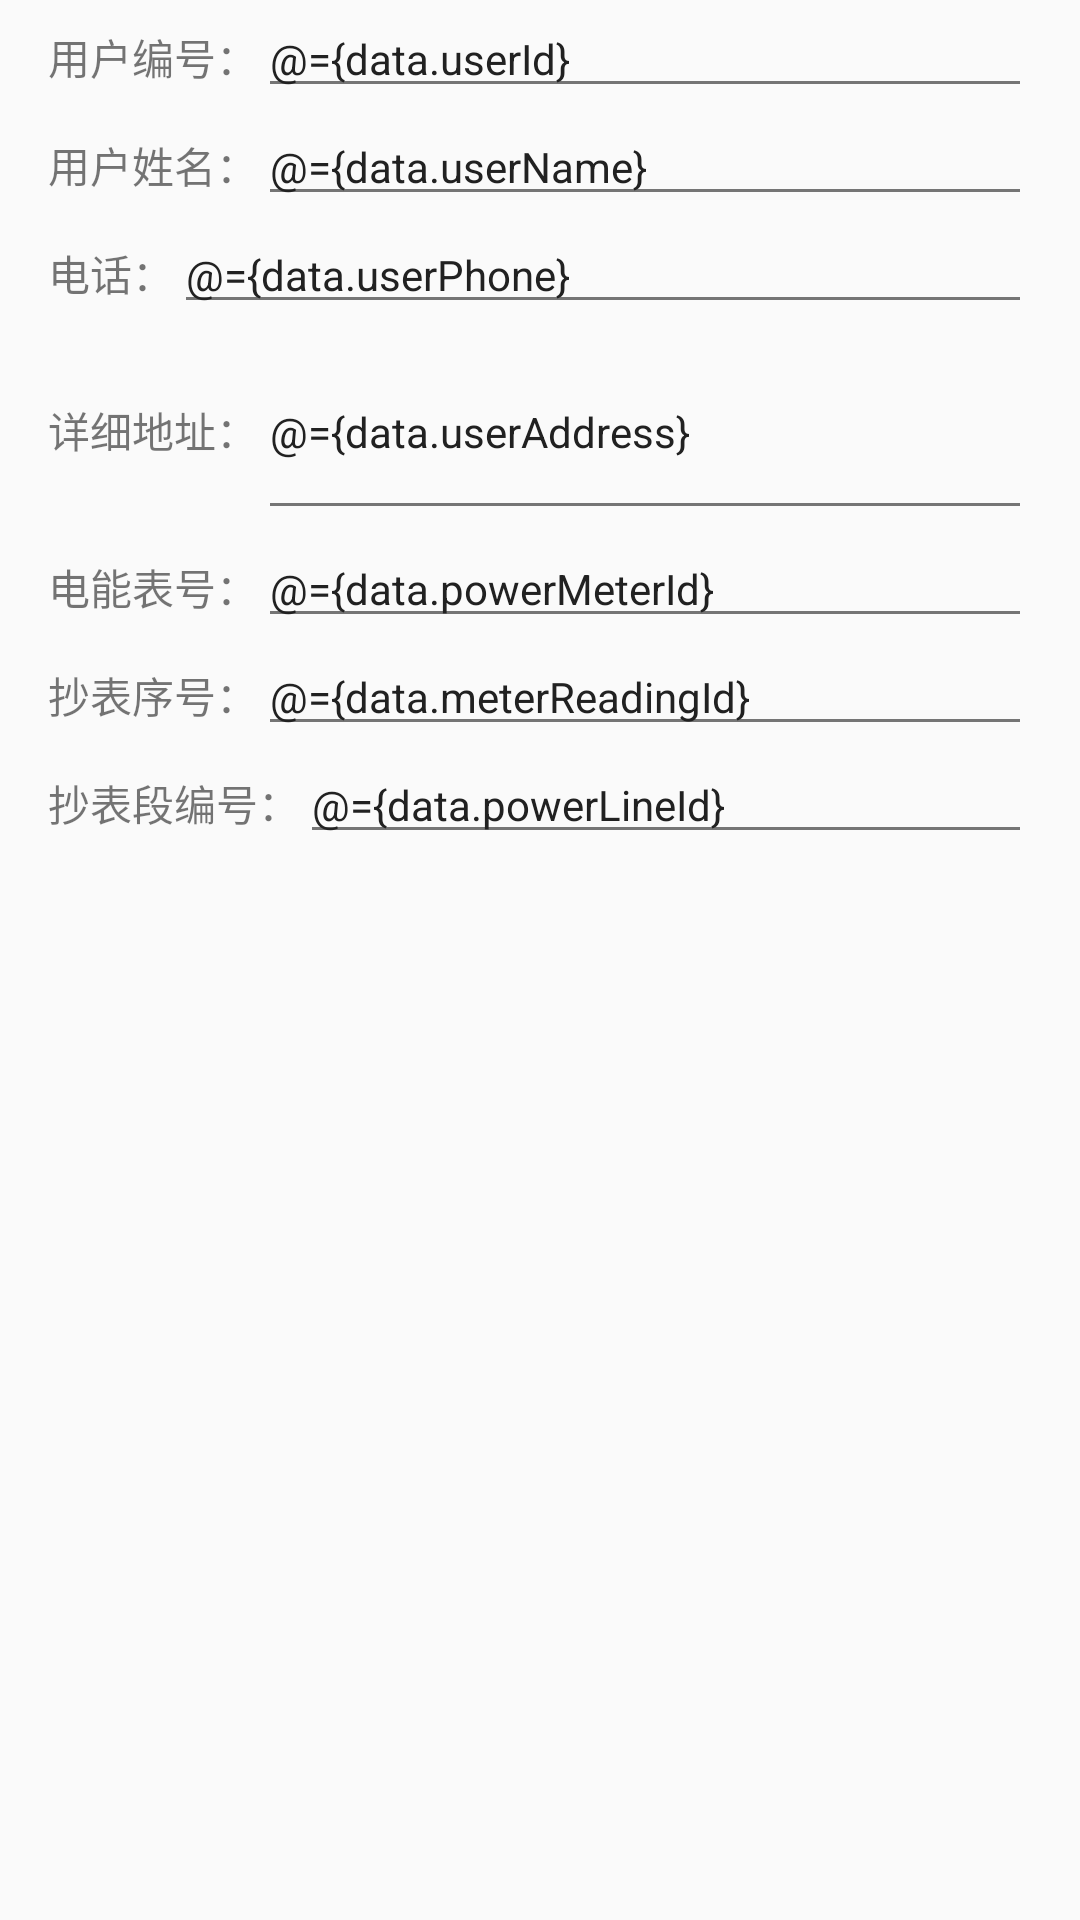

Android layout source for this screen:
<!-- AndroidManifest.xml: application theme AppTheme -->
<!-- res/layout/activity_add_user.xml -->
<?xml version="1.0" encoding="utf-8"?>
<layout xmlns:android="http://schemas.android.com/apk/res/android"
    xmlns:app="http://schemas.android.com/apk/res-auto"
    xmlns:tools="http://schemas.android.com/tools">

    <data>

        <variable
            name="data"
            type="group.tonight.electricityfeehelper.dao.User" />
    </data>

    <LinearLayout
        android:layout_width="match_parent"
        android:layout_height="match_parent"
        android:orientation="vertical"
        tools:context=".activities.AddUserActivity">

        <LinearLayout
            android:id="@+id/user_id_vg"
            android:layout_width="match_parent"
            android:layout_height="wrap_content"
            android:orientation="horizontal"
            android:paddingLeft="?android:listPreferredItemPaddingLeft"
            android:paddingRight="?android:listPreferredItemPaddingRight">

            <TextView
                android:layout_width="wrap_content"
                android:layout_height="wrap_content"
                android:text="用户编号：" />

            <EditText
                android:id="@+id/user_id"
                android:layout_width="match_parent"
                android:layout_height="wrap_content"
                android:inputType="number"
                android:text="@={data.userId}"
                android:textSize="14sp" />
        </LinearLayout>

        <LinearLayout
            android:layout_width="match_parent"
            android:layout_height="wrap_content"
            android:orientation="horizontal"
            android:paddingLeft="?android:listPreferredItemPaddingLeft"
            android:paddingRight="?android:listPreferredItemPaddingRight">

            <TextView
                android:layout_width="wrap_content"
                android:layout_height="wrap_content"
                android:text="用户姓名：" />

            <EditText
                android:id="@+id/user_name"
                android:layout_width="match_parent"
                android:layout_height="wrap_content"
                android:text="@={data.userName}"
                android:textSize="14sp" />
        </LinearLayout>

        <LinearLayout
            android:layout_width="match_parent"
            android:layout_height="wrap_content"
            android:orientation="horizontal"
            android:paddingLeft="?android:listPreferredItemPaddingLeft"
            android:paddingRight="?android:listPreferredItemPaddingRight">

            <TextView
                android:layout_width="wrap_content"
                android:layout_height="wrap_content"
                android:text="电话：" />

            <EditText
                android:id="@+id/phone"
                android:layout_width="match_parent"
                android:layout_height="wrap_content"
                android:inputType="phone"
                android:text="@={data.userPhone}"
                android:textSize="14sp" />
        </LinearLayout>

        <LinearLayout
            android:layout_width="match_parent"
            android:layout_height="wrap_content"
            android:orientation="horizontal"
            android:paddingLeft="?android:listPreferredItemPaddingLeft"
            android:paddingRight="?android:listPreferredItemPaddingRight">

            <TextView
                android:layout_width="wrap_content"
                android:layout_height="wrap_content"
                android:text="详细地址：" />

            <EditText
                android:id="@+id/address"
                android:layout_width="match_parent"
                android:layout_height="wrap_content"
                android:lines="3"
                android:text="@={data.userAddress}"
                android:textSize="14sp" />
        </LinearLayout>

        <LinearLayout
            android:id="@+id/device_id_vg"
            android:layout_width="match_parent"
            android:layout_height="wrap_content"
            android:orientation="horizontal"
            android:paddingLeft="?android:listPreferredItemPaddingLeft"
            android:paddingRight="?android:listPreferredItemPaddingRight">

            <TextView
                android:layout_width="wrap_content"
                android:layout_height="wrap_content"
                android:text="电能表号：" />

            <EditText
                android:id="@+id/device_id"
                android:layout_width="match_parent"
                android:layout_height="wrap_content"
                android:inputType="number"
                android:text="@={data.powerMeterId}"
                android:textSize="14sp" />
        </LinearLayout>

        <LinearLayout
            android:layout_width="match_parent"
            android:layout_height="wrap_content"
            android:orientation="horizontal"
            android:paddingLeft="?android:listPreferredItemPaddingLeft"
            android:paddingRight="?android:listPreferredItemPaddingRight">

            <TextView
                android:layout_width="wrap_content"
                android:layout_height="wrap_content"
                android:text="抄表序号：" />

            <EditText
                android:id="@+id/position_id"
                android:layout_width="match_parent"
                android:layout_height="wrap_content"
                android:inputType="number"
                android:text="@={data.meterReadingId}"
                android:textSize="14sp" />
        </LinearLayout>

        <LinearLayout
            android:id="@+id/serial_id_vg"
            android:layout_width="match_parent"
            android:layout_height="wrap_content"
            android:orientation="horizontal"
            android:paddingLeft="?android:listPreferredItemPaddingLeft"
            android:paddingRight="?android:listPreferredItemPaddingRight">

            <TextView
                android:layout_width="wrap_content"
                android:layout_height="wrap_content"
                android:text="抄表段编号：" />

            <EditText
                android:id="@+id/serial_id"
                android:layout_width="match_parent"
                android:layout_height="wrap_content"
                android:inputType="number"
                android:text="@={data.powerLineId}"
                android:textSize="14sp" />
        </LinearLayout>
    </LinearLayout>
</layout>
<!-- resources referenced by this layout -->
<resources>
  <style name="AppTheme" parent="Theme.AppCompat.Light.NoActionBar">
          
          <item name="colorPrimary">@color/colorPrimary</item>
          <item name="colorPrimaryDark">@color/colorPrimaryDark</item>
          <item name="colorAccent">@color/colorAccent</item>
  
          <item name="android:textColorPrimary">@color/primary_text</item>
          <item name="android:textColorSecondary">@color/secondary_text</item>
  
          
          <item name="android:textAllCaps">false</item>
          
          <item name="android:actionMenuTextColor">@android:color/white</item>
      </style>
  <color name="colorPrimary">@color/primary</color>
  <color name="colorPrimaryDark">@color/primary</color>
  <color name="colorAccent">@color/accent</color>
  <color name="primary_text">#212121</color>
  <color name="secondary_text">#757575</color>
  <color name="primary">#009688</color>
  <color name="accent">#9E9E9E</color>
</resources>
